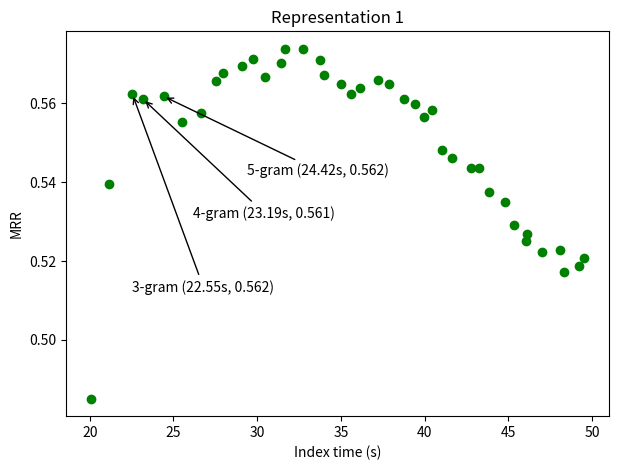
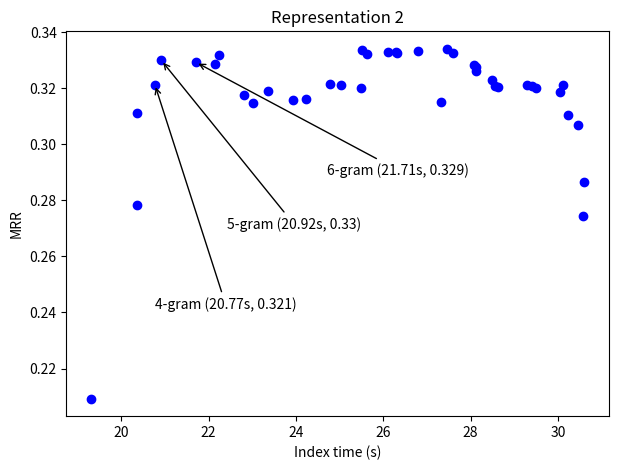
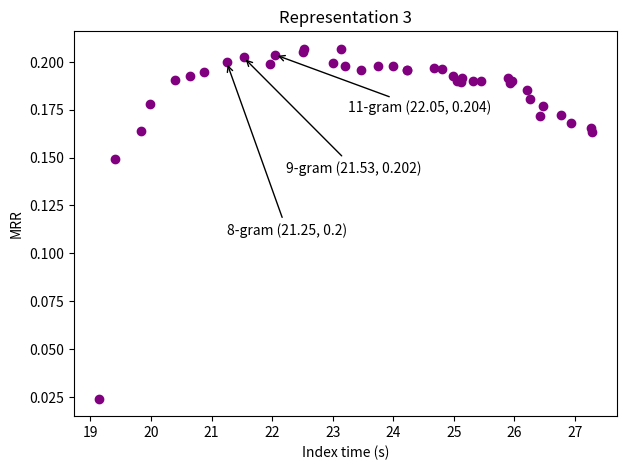

Python code for these plots, in order:
from matplotlib import pyplot as plt
from numpy import arange


max = 40
size = list(range(1, max + 1))
decimal = 3

# extract time from the indexing time file using
# cat t2.txt | grep "wall clock" | sed -e s/Elapsed (wall clock) time (h:mm:ss or m:ss): //g

bellon_t1_2 = [
    0.48506527797917526, 0.539530414354991, 0.562222514659963, 0.5609855410602803, 0.5617102366189244,
    0.5552495181655861, 0.5576114346418937, 0.5655830857869764, 0.5676623922943271, 0.5693615464611934,
    0.5713079892449491, 0.5666722707300037, 0.5701131201534009, 0.5738031570537699, 0.5736494055162544,
    0.5708818778409779, 0.5671918409406089, 0.5647346118228632, 0.5622643371201161, 0.5638018524952699,
    0.5658006224829698, 0.5648051235169912, 0.5611150866166222, 0.5598850743164991, 0.5564820402861589,
    0.5583270587363434, 0.5479905625142385, 0.5460071676802901, 0.543547143080044, 0.543547143080044,
    0.5375508331169445, 0.5348448060566738, 0.5291252488611018, 0.5249142655747985, 0.526759284024983,
    0.5221467378995217, 0.5226676842854561, 0.5172248798574118, 0.5187213948225614, 0.5207742108052669
]

bellon_t1_index = [20.08, 21.16, 22.55, 23.19, 24.42, 25.50, 26.63, 27.53, 27.96, 29.12,
                   29.73, 30.45, 31.43, 31.65, 32.76, 33.78, 33.98, 35.03, 35.61, 36.14,
                   37.23, 37.86, 38.79, 39.41, 39.94, 40.44, 41.04, 41.66, 42.77, 43.25,
                   43.87, 44.80, 45.32, 46.05, 46.12, 47.04, 48.12, 48.33, 49.20, 49.54]

# JUST A DOUBLE CHECK
# bellon_t1_index2 = [20.00, 21.06, 22.53, 23.36, 24.73, 25.67, 26.07, 27.34, 28.04, 29.40,
#                     29.55, 30.54, 31.39, 31.76, 32.84, 33.47, 33.93, 34.30, 35.58, 36.25,
#                     37.02, 37.86, 38.34, 38.75, 39.63, 40.54, 41.29, 41.75, 42.62, 42.84,
#                     43.89, 43.97, 45.02, 45.80, 46.20, 46.91, 47.12, 48.30, 49.03, 49.47]

fig = plt.figure()
ax = fig.add_subplot(111)
plt.scatter(bellon_t1_index, bellon_t1_2, c='green')
plt.title('Representation 1')

i = 2
ax.annotate(str(i+1) + '-gram ('
            + str(round(bellon_t1_index[i], decimal)) + 's, '
            + str(round(bellon_t1_2[i], decimal)) + ')',
            xy=(bellon_t1_index[i], bellon_t1_2[i]),
            xytext=(bellon_t1_index[i], bellon_t1_2[i] - 0.05),
            arrowprops=dict(arrowstyle="->", connectionstyle="arc3"))

i = 3
ax.annotate(str(i+1) + '-gram ('
            + str(round(bellon_t1_index[i], decimal)) + 's, '
            + str(round(bellon_t1_2[i], decimal)) + ')',
            xy=(bellon_t1_index[i], bellon_t1_2[i]),
            xytext=(bellon_t1_index[i] + 3, bellon_t1_2[i] - 0.03),
            arrowprops=dict(arrowstyle="->", connectionstyle="arc3"))

i = 4
ax.annotate(str(i+1) + '-gram ('
            + str(round(bellon_t1_index[i], decimal)) + 's, '
            + str(round(bellon_t1_2[i], decimal)) + ')',
            xy=(bellon_t1_index[i], bellon_t1_2[i]),
            xytext=(bellon_t1_index[i] + 5, bellon_t1_2[i] - 0.02),
            arrowprops=dict(arrowstyle="->", connectionstyle="arc3"))
plt.xlabel('Index time (s)')
plt.ylabel('MRR')
# plt.show()
fig = ax.get_figure()
fig.set_size_inches(7, 5)
fig.savefig('ngram_mrr-time_1.pdf', bbox_inches='tight')

bellon_t2_2 = [
    0.20926548788012778, 0.2783360389627968, 0.3111033385169024, 0.32130126251700986, 0.3299005733759096,
    0.32924941694243365, 0.3285375401275418, 0.33184918022255677, 0.31768634570431026, 0.314620512196714,
    0.3189862262201814, 0.3156439272081704, 0.3161189530955977, 0.3215898760670963, 0.32101532680522193,
    0.3201347529487471, 0.33357301152789187, 0.3320540148319341, 0.33286037116912437, 0.3327460576800442,
    0.3324568966132416, 0.3331996926781877, 0.3150938846760374, 0.33410175420412036, 0.332505826419809,
    0.32833996334865834, 0.3274625365879889, 0.32622071285555215, 0.32308319574659466, 0.320611275520204,
    0.32030886852939255, 0.3211198665371589, 0.32086682105050046, 0.3201988442402352, 0.3212364559940088,
    0.3184693036585782, 0.31057660055621594, 0.3067445707959212, 0.28649715632610034, 0.2743999502301123
]

bellon_t2_index = [	19.31, 20.37, 20.37, 20.77, 20.92, 21.71, 22.15, 22.25, 22.81, 23.01,
                    23.35, 23.93, 24.23, 24.77, 25.03, 25.50, 25.51, 25.63, 26.11, 26.28,
                    26.32, 26.80, 27.33, 27.46, 27.59, 28.08, 28.13, 28.12, 28.48, 28.55,
                    28.62, 29.30, 29.41, 29.50, 30.12, 30.04, 30.23, 30.45, 30.60, 30.58]

# JUST A DOUBLE CHECK
# bellon_t2_index2 = [19.51, 19.73, 20.04, 20.81, 21.14, 21.52, 21.92, 22.40, 22.96, 23.19,
#                     23.50, 23.94, 24.25, 24.87, 25.02, 25.06, 25.50, 25.68, 25.90, 26.16,
#                     26.47, 26.92, 27.03, 27.30, 27.46, 27.48, 28.14, 28.45, 28.50, 28.40,
#                     29.19, 28.93, 29.54, 29.60, 29.51, 30.07, 30.23, 30.44, 30.62, 30.63]

fig = plt.figure()
ax = fig.add_subplot(111)
plt.scatter(bellon_t2_index, bellon_t2_2, c='blue')
plt.title('Representation 2')

# for i in range(0, 40):
#     if i in {2, 3, 4, 5, 6, 7}:
i = 3
ax.annotate(str(i+1) + '-gram ('
            + str(round(bellon_t2_index[i], decimal)) + 's, '
            + str(round(bellon_t2_2[i], decimal)) + ')',
            xy=(bellon_t2_index[i], bellon_t2_2[i]),
            xytext=(bellon_t2_index[i], bellon_t2_2[i] - 0.08),
            arrowprops=dict(arrowstyle="->", connectionstyle="arc3"))
i = 4
ax.annotate(str(i+1) + '-gram ('
            + str(round(bellon_t2_index[i], decimal)) + 's, '
            + str(round(bellon_t2_2[i], decimal)) + ')',
            xy=(bellon_t2_index[i], bellon_t2_2[i]),
            xytext=(bellon_t2_index[i] + 1.5, bellon_t2_2[i] - 0.06),
            arrowprops=dict(arrowstyle="->", connectionstyle="arc3"))

i = 5
ax.annotate(str(i+1) + '-gram ('
            + str(round(bellon_t2_index[i], decimal)) + 's, '
            + str(round(bellon_t2_2[i], decimal)) + ')',
            xy=(bellon_t2_index[i], bellon_t2_2[i]),
            xytext=(bellon_t2_index[i] + 3, bellon_t2_2[i] - 0.04),
            arrowprops=dict(arrowstyle="->", connectionstyle="arc3"))

plt.xlabel('Index time (s)')
plt.ylabel('MRR')
# plt.show()
fig = ax.get_figure()
fig.set_size_inches(7, 5)
fig.savefig('ngram_mrr-time_2.pdf', bbox_inches='tight')

bellon_t3_1 = [
    0.024086272288553298, 0.14935615907137875, 0.1636409987699643, 0.17793268436448548, 0.19060799466217285,
    0.19273901367338866, 0.19452370741369837, 0.1998104097475886, 0.20227447621597477, 0.198855169159512,
    0.20369323744482448, 0.20506770406500857, 0.2068035724061262, 0.20687853303960477, 0.19953563242606231,
    0.1980600680590136, 0.195632031195025, 0.19791123712225886, 0.19771076787304281, 0.19565218085103583,
    0.19663163223519062, 0.19597158798122577, 0.19613769330478942, 0.19250580430825256, 0.19017366880632297,
    0.1896857471807844, 0.1900430725279835, 0.19170979457969717, 0.18999052787556792, 0.19151775180341657,
    0.18913022393479725, 0.18982512485719882, 0.18548769872474322, 0.18052398353403104, 0.17700067413680656,
    0.17194265031769396, 0.1721783335962553, 0.16815874601416286, 0.16543812310618006, 0.1635686738022792
]

bellon_t3_index = [19.14, 19.41, 19.84, 19.98, 20.40, 20.64, 20.87, 21.25, 21.53, 21.96,
                   22.05, 22.51, 22.53, 23.13, 23.01, 23.20, 23.46, 23.74, 24.00, 24.23,
                   24.67, 24.22, 24.80, 24.98, 25.06, 25.11, 25.32, 25.13, 25.44, 25.89,
                   25.92, 25.96, 26.21, 26.25, 26.47, 26.43, 26.77, 26.94, 27.27, 27.28]

# JUST A DOUBLE CHECK
# bellon_t3_index2 = [19.17, 19.65, 19.79, 20.14, 20.26, 20.62, 20.82, 21.19, 21.61, 21.72,
#                     21.92, 22.13, 22.36, 23.24, 23.25, 23.28, 23.29, 23.65, 23.94, 23.89,
#                     24.10, 24.32, 24.66, 24.36, 24.99, 24.89, 25.12, 25.16, 25.24, 25.58,
#                     25.53, 26.31, 25.89, 25.73, 26.21, 26.29, 26.49, 26.79, 27.02, 26.82]

fig = plt.figure()
ax = fig.add_subplot(111)
plt.scatter(bellon_t3_index, bellon_t3_1, c='purple')
plt.title('Representation 3')

# for i in range(10, 15):
#     ax.annotate('(' + str(i+1) + '-gram, '
#                 + str(round(bellon_t3_1[i], 1)) + ', '
#                 + str(round(bellon_t3_index[i], 1)) + ')', xy=(bellon_t3_1[i], bellon_t3_index[i]))

#     if i in {2, 3, 4, 5, 6, 7}:

i = 7
ax.annotate(str(i+1) + '-gram ('
            + str(round(bellon_t3_index[i], decimal)) + ', '
            + str(round(bellon_t3_1[i], decimal)) + ')',
            xy=(bellon_t3_index[i], bellon_t3_1[i]),
            xytext=(bellon_t3_index[i], bellon_t3_1[i] - 0.09),
            arrowprops=dict(arrowstyle="->", connectionstyle="arc3"))

i = 8
ax.annotate(str(i+1) + '-gram ('
            + str(round(bellon_t3_index[i], decimal)) + ', '
            + str(round(bellon_t3_1[i], decimal)) + ')',
            xy=(bellon_t3_index[i], bellon_t3_1[i]),
            xytext=(bellon_t3_index[i] + 0.7, bellon_t3_1[i] - 0.06),
            arrowprops=dict(arrowstyle="->", connectionstyle="arc3"))

i = 10
ax.annotate(str(i+1) + '-gram ('
            + str(round(bellon_t3_index[i], decimal)) + ', '
            + str(round(bellon_t3_1[i], decimal)) + ')',
            xy=(bellon_t3_index[i], bellon_t3_1[i]),
            xytext=(bellon_t3_index[i] + 1.2, bellon_t3_1[i] - 0.03),
            arrowprops=dict(arrowstyle="->", connectionstyle="arc3"))

plt.xlabel('Index time (s)')
plt.ylabel('MRR')
# plt.show()
fig = ax.get_figure()
fig.set_size_inches(7, 5)
fig.savefig('ngram_mrr-time_3.pdf', bbox_inches='tight')
